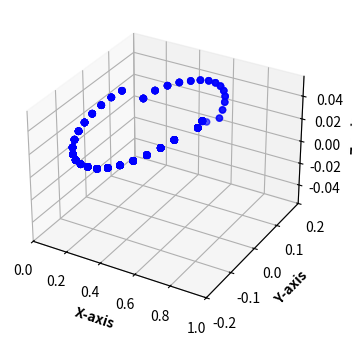

Python code for this plot:
from sympy import * 
from sympy.matrices import Matrix
from sympy import pprint
import numpy as np
import matplotlib.pyplot as plt
from mpl_toolkits import mplot3d

def Tmatrix(angle,a,dz,alpha,i):
    Trans = Matrix([[cos(angle),-sin(angle)*cos(alpha),sin(angle)*sin(alpha),a*cos(angle)],
                    [sin(angle),cos(angle)*cos(alpha),-cos(angle)*sin(alpha),a*sin(angle)],
                    [0,sin(alpha),cos(alpha),dz],
                    [0,0,0,1]])
    return Trans

d1 = 0.3429 
d4 = 0.4104
d6 = 0.2360
a1 = 0.069 #end effector length plus the length of pen
a2=0.350
a3=0.047
a6=0.1124
#Initializing thetas
t_1=Symbol('theta1')
t_2=Symbol('theta2')
t_3=Symbol('theta4')
t_4=Symbol('theta5')
t_5=Symbol('theta6')
t_6 = Symbol('theta7')
t_7= Symbol('theta3')

T1=Tmatrix(t_1,a1,d1,pi/2,1)
T2=Tmatrix(t_2,a2,0,-pi/2,2)
T3=Tmatrix(t_7,a3,0,-pi/2,3)
T4=Tmatrix(t_3,0,d4,pi/2,4)
T5=Tmatrix(t_4,0,0,pi/2,5)
T6=Tmatrix(t_5,a6,d6,-pi/2,6)
T7=Tmatrix(t_6,0,0,0,7)

H1 = T1
H2 = H1*T2
H3 = H2*T3*T4
H4 = H3*T5
H5 = H4*T6
H6 = H5*T7
#Jacobian Calculation
z0= Matrix([0,0,1])
z1= Matrix([H1[0:3,2]])
z2= Matrix([H2[0:3,2]])
z4= Matrix([H3[0:3,2]])
z5= Matrix([H4[0:3,2]])
z6= Matrix([H5[0:3,2]])
z7= Matrix([H6[0:3,2]])

J = Matrix([ [diff(H6[3], t_1), diff(H6[3], t_2), diff(H6[3], t_3), diff(H6[3], t_4), diff(H6[3], t_5), diff(H6[3], t_6)], 
            [diff(H6[7], t_1), diff(H6[7], t_2), diff(H6[7], t_3), diff(H6[7], t_4), diff(H6[7], t_5), diff(H6[7], t_6)], 
            [diff(H6[11], t_1), diff(H6[11], t_2), diff(H6[11], t_3), diff(H6[11], t_4), diff(H6[11], t_5), diff(H6[11], t_6)], 
            [z1, z2, z4, z5, z6, z7]])
pprint(J)

#Initial Joint angles
q=[0,0,-pi/2,0,0,pi,0] #sample values for pickup motion
step=10
theta =[i+90 for i in range(0,360,step)] #Already when end efector is at 90, we start from 90 as our starting point and compute
dt = 5/len(theta)   #dt = T/N where T is 5 secs and No.of intervals is len of theta
x = []
y = []
z = []
fig = plt.figure(figsize=(4,4))
ax = fig.add_subplot(111, projection='3d')

for t in theta:
    X_dot = Matrix([[0], [-0.5*(pi/5)*sin(t*(pi/180))], [0.5*(pi/5)*cos(t*(pi/180))], [0], [0], [0]]) # Cartesian velocity matrix of end effector
    Jacobi = J.subs({t_1 : q[0], t_2 : q[1], t_3 : q[2], t_4 : q[3], t_5 : q[4], t_6 : q[5],t_7 : q[6]}) 
    Homog = H6.subs({t_1 : q[0], t_2 : q[1], t_3 : q[2], t_4 : q[3], t_5 : q[4], t_6 : q[5],t_7: q[6]})
    x.append(Homog[3])   # X-component of end effector position
    y.append(Homog[7])   # Y-component of end effector position
    z.append(Homog[11])  # Z-component of end effector position
    #print(y)
    ax.scatter3D(z,y,0,'z',20,'Blue',True)
    #plt.scatter(z,y)
    plt.xlim(0, 1)
    plt.ylim(-0.2, 0.2)
    ax.set_xlabel('X-axis', fontweight ='bold')
    ax.set_ylabel('Y-axis', fontweight ='bold')
    ax.set_zlabel('Z-axis', fontweight ='bold')
    q_dot = (Jacobi.pinv()*X_dot).evalf()
    pprint(q_dot)  
    # Obtaining the joint angular velocities Matrix
    for i in range(len(q_dot)):
      q[i]+=(q_dot[i]*dt)
plt.show()
